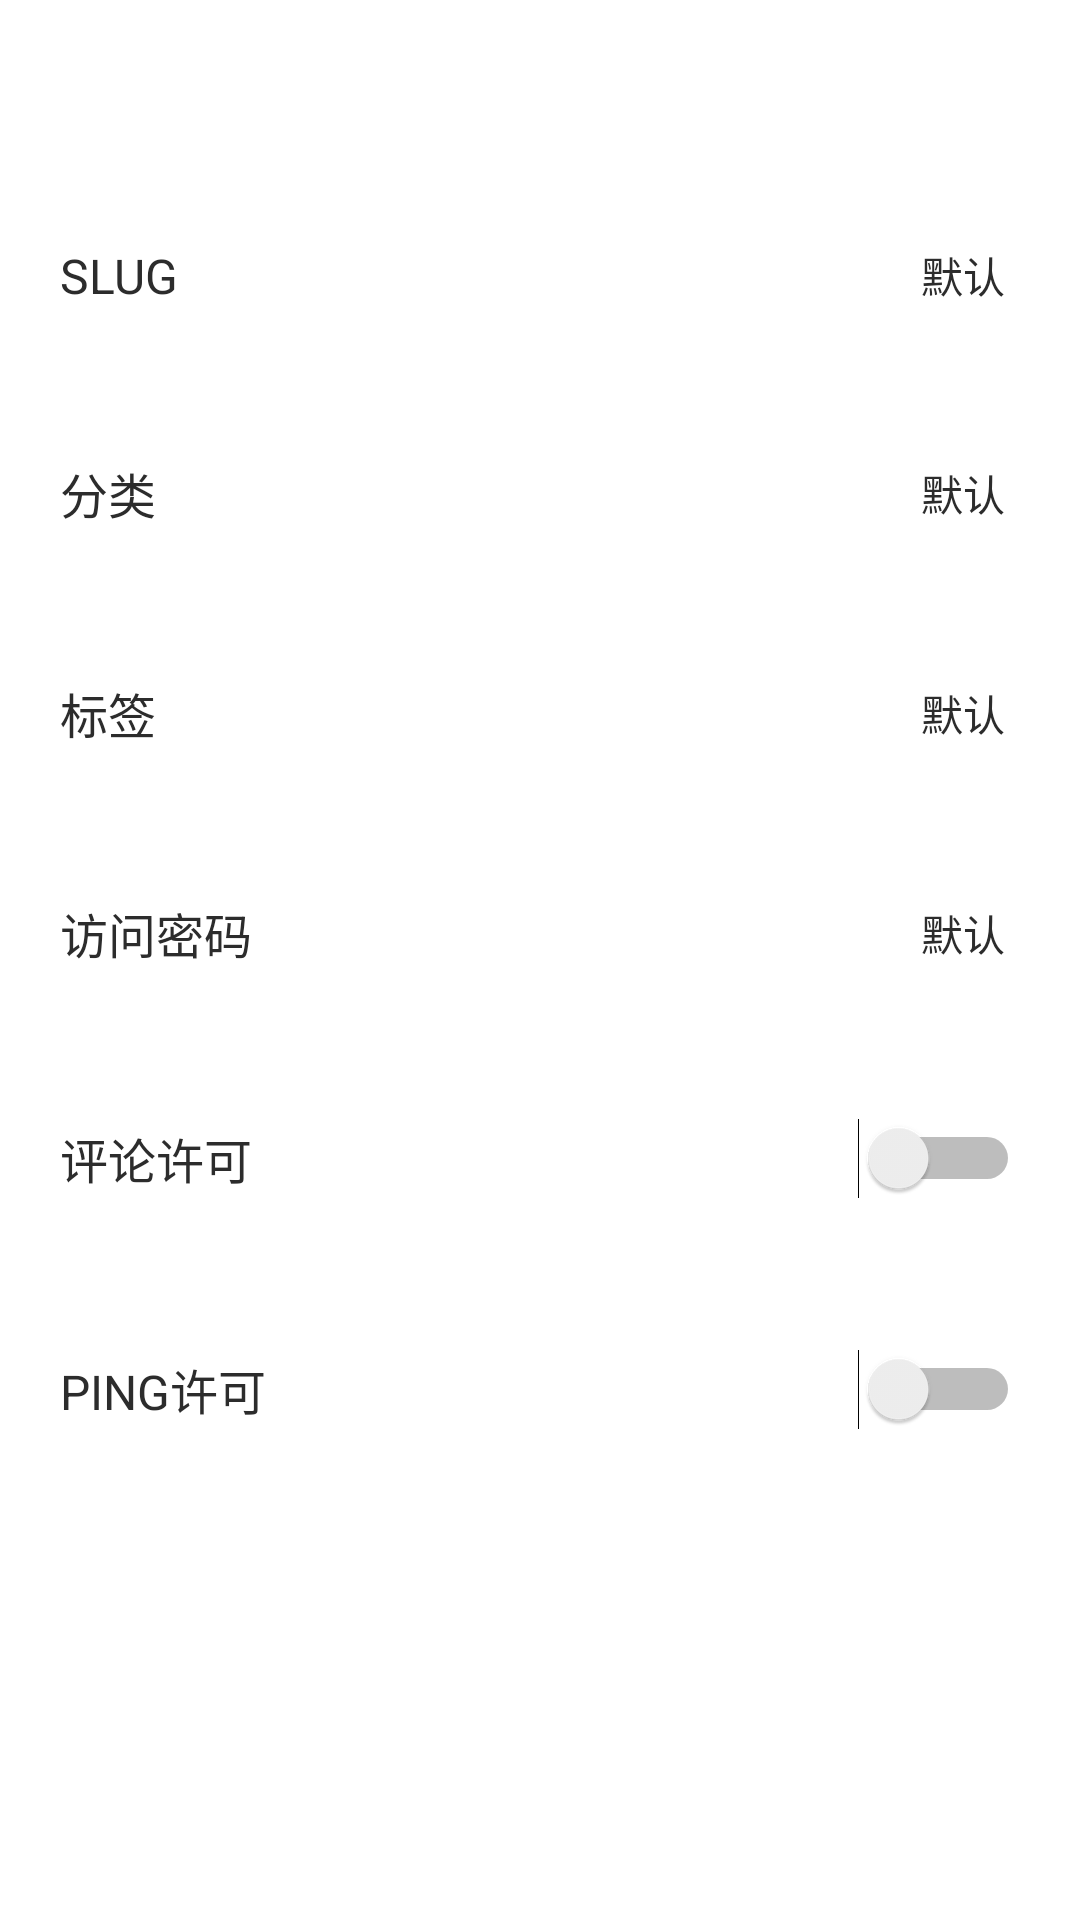

Layout XML and referenced resources for this Android screen:
<!-- AndroidManifest.xml: application theme AppTheme -->
<!-- res/layout/activity_edit_post_set.xml -->
<?xml version="1.0" encoding="utf-8"?>
<RelativeLayout xmlns:android="http://schemas.android.com/apk/res/android"
    xmlns:app="http://schemas.android.com/apk/res-auto"
    xmlns:tools="http://schemas.android.com/tools"
    android:layout_width="match_parent"
    android:layout_height="match_parent"
    android:background="@color/white"
    tools:context=".activity.page.EditPostSetActivity">

    <androidx.appcompat.widget.Toolbar
        android:id="@+id/post_toolbar"
        android:layout_width="match_parent"
        android:layout_height="?attr/actionBarSize"
        android:background="@color/white"
        app:contentInsetLeft="0dp"
        app:contentInsetStart="0dp"
        app:contentInsetStartWithNavigation="0dp"
        app:popupTheme="@style/AppTheme.PopupOverlay"
        app:subtitleTextAppearance="@style/Toolbar.SubTitleText.edit"
        app:theme="@style/ToolBarTheme"
        app:titleTextAppearance="@style/Toolbar.TitleText.edit" />

    <ScrollView
        android:layout_width="match_parent"
        android:layout_height="match_parent"
        android:layout_below="@id/post_toolbar"
        android:scrollbars="none"
        tools:ignore="UselessParent">

        <LinearLayout
            android:layout_width="match_parent"
            android:layout_height="wrap_content"
            android:orientation="vertical">

            <RelativeLayout
                android:id="@+id/btn_slug"
                style="@style/list_layout">

                <TextView
                    style="@style/list_text"
                    android:text="SLUG"
                    tools:ignore="HardcodedText" />

                <TextView
                    android:text="默认"
                    android:id="@+id/publish_slug"
                    style="@style/list_text_value"
                    tools:ignore="HardcodedText,RelativeOverlap" />
            </RelativeLayout>

            <RelativeLayout
                android:id="@+id/btn_category"
                style="@style/list_layout">

                <TextView
                    style="@style/list_text"
                    android:text="分类"
                    tools:ignore="HardcodedText" />

                <TextView
                    android:text="默认"
                    android:id="@+id/publish_category"
                    style="@style/list_text_value"
                    tools:ignore="HardcodedText,RelativeOverlap" />
            </RelativeLayout>

            <RelativeLayout
                android:id="@+id/btn_tag"
                style="@style/list_layout">

                <TextView
                    style="@style/list_text"
                    android:text="标签"
                    tools:ignore="HardcodedText" />

                <TextView
                    android:text="默认"
                    android:id="@+id/publish_tag"
                    style="@style/list_text_value"
                    tools:ignore="HardcodedText,RelativeOverlap" />
            </RelativeLayout>

            <RelativeLayout
                android:id="@+id/btn_password"
                style="@style/list_layout">

                <TextView
                    style="@style/list_text"
                    android:text="访问密码"
                    tools:ignore="HardcodedText" />

                <TextView
                    android:text="默认"
                    android:id="@+id/publish_password"
                    style="@style/list_text_value"
                    tools:ignore="HardcodedText,RelativeOverlap" />
            </RelativeLayout>

            <RelativeLayout
                android:id="@+id/btn_allowComment"
                style="@style/list_layout">

                <TextView
                    style="@style/list_text"
                    android:text="评论许可"
                    tools:ignore="HardcodedText" />
                <Switch
                    android:id="@+id/publish_allowComment"
                    android:layout_alignParentEnd="true"
                    android:layout_width="wrap_content"
                    android:layout_height="wrap_content" />
            </RelativeLayout>

            <RelativeLayout
                android:id="@+id/btn_allowPing"
                style="@style/list_layout">

                <TextView
                    style="@style/list_text"
                    android:text="PING许可"
                    tools:ignore="HardcodedText" />

                <Switch
                    android:id="@+id/publish_allowPing"
                    android:layout_alignParentEnd="true"
                    android:layout_width="wrap_content"
                    android:layout_height="wrap_content" />
            </RelativeLayout>


        </LinearLayout>

    </ScrollView>

</RelativeLayout>
<!-- resources referenced by this layout -->
<resources>
  <color name="white">#FFFFFF</color>
  <style name="AppTheme.PopupOverlay" parent="ThemeOverlay.AppCompat.Light" />
  <style name="ToolBarTheme" parent="Theme.AppCompat.Light.NoActionBar">
          <item name="colorButtonNormal">@color/black_dark</item>
          <item name="colorControlNormal">@color/black_dark</item>
      </style>
  <style name="Toolbar.SubTitleText.edit" parent="TextAppearance.Widget.AppCompat.Toolbar.Title">
          <item name="android:textSize">16sp</item>
          <item name="android:textColor">@color/black_dark_4</item>
      </style>
  <style name="Toolbar.TitleText.edit" parent="TextAppearance.Widget.AppCompat.Toolbar.Title">
          <item name="android:textSize">12sp</item>
          <item name="android:textColor">@color/black_dark_1</item>
      </style>
  <style name="list_layout">
          <item name="android:layout_width">match_parent</item>
          <item name="android:layout_height">wrap_content</item>
          <item name="android:background">?android:attr/selectableItemBackground</item>
          <item name="android:focusableInTouchMode">false</item>
          <item name="android:paddingStart">20dp</item>
          <item name="android:paddingEnd">20dp</item>
          <item name="android:paddingTop">15dp</item>
          <item name="android:paddingBottom">15dp</item>
          <item name="android:layout_marginTop">10dp</item>
          <item name="android:layout_marginBottom">10dp</item>
      </style>
  <style name="list_text">
          <item name="android:layout_centerVertical">true</item>
          <item name="android:layout_width">wrap_content</item>
          <item name="android:layout_height">wrap_content</item>
          <item name="android:textColor">@color/black_dark_1</item>
          <item name="android:textSize">16sp</item>
      </style>
  <style name="list_text_value">
          <item name="android:layout_alignParentEnd">true</item>
          <item name="android:layout_centerVertical">true</item>
          <item name="android:layout_marginEnd">5dp</item>
          <item name="android:textColor">@color/black_dark_1</item>
          <item name="android:textSize">14sp</item>
          <item name="android:layout_width">wrap_content</item>
          <item name="android:layout_height">wrap_content</item>
      </style>
  <style name="AppTheme" parent="Theme.AppCompat.Light.NoActionBar">
          <item name="colorPrimary">@color/black_dark</item>
          <item name="colorPrimaryDark">@color/black_dark_1</item>
          <item name="colorAccent">@color/black_dark_5</item>
          <item name="android:windowLightStatusBar">true</item>
          <item name="android:statusBarColor">@color/white</item>
      </style>
  <color name="black_dark">#0e0f1a</color>
  <color name="black_dark_4">#333333</color>
  <color name="black_dark_1">#2c2c2c</color>
  <color name="black_dark_5">#444444</color>
</resources>
